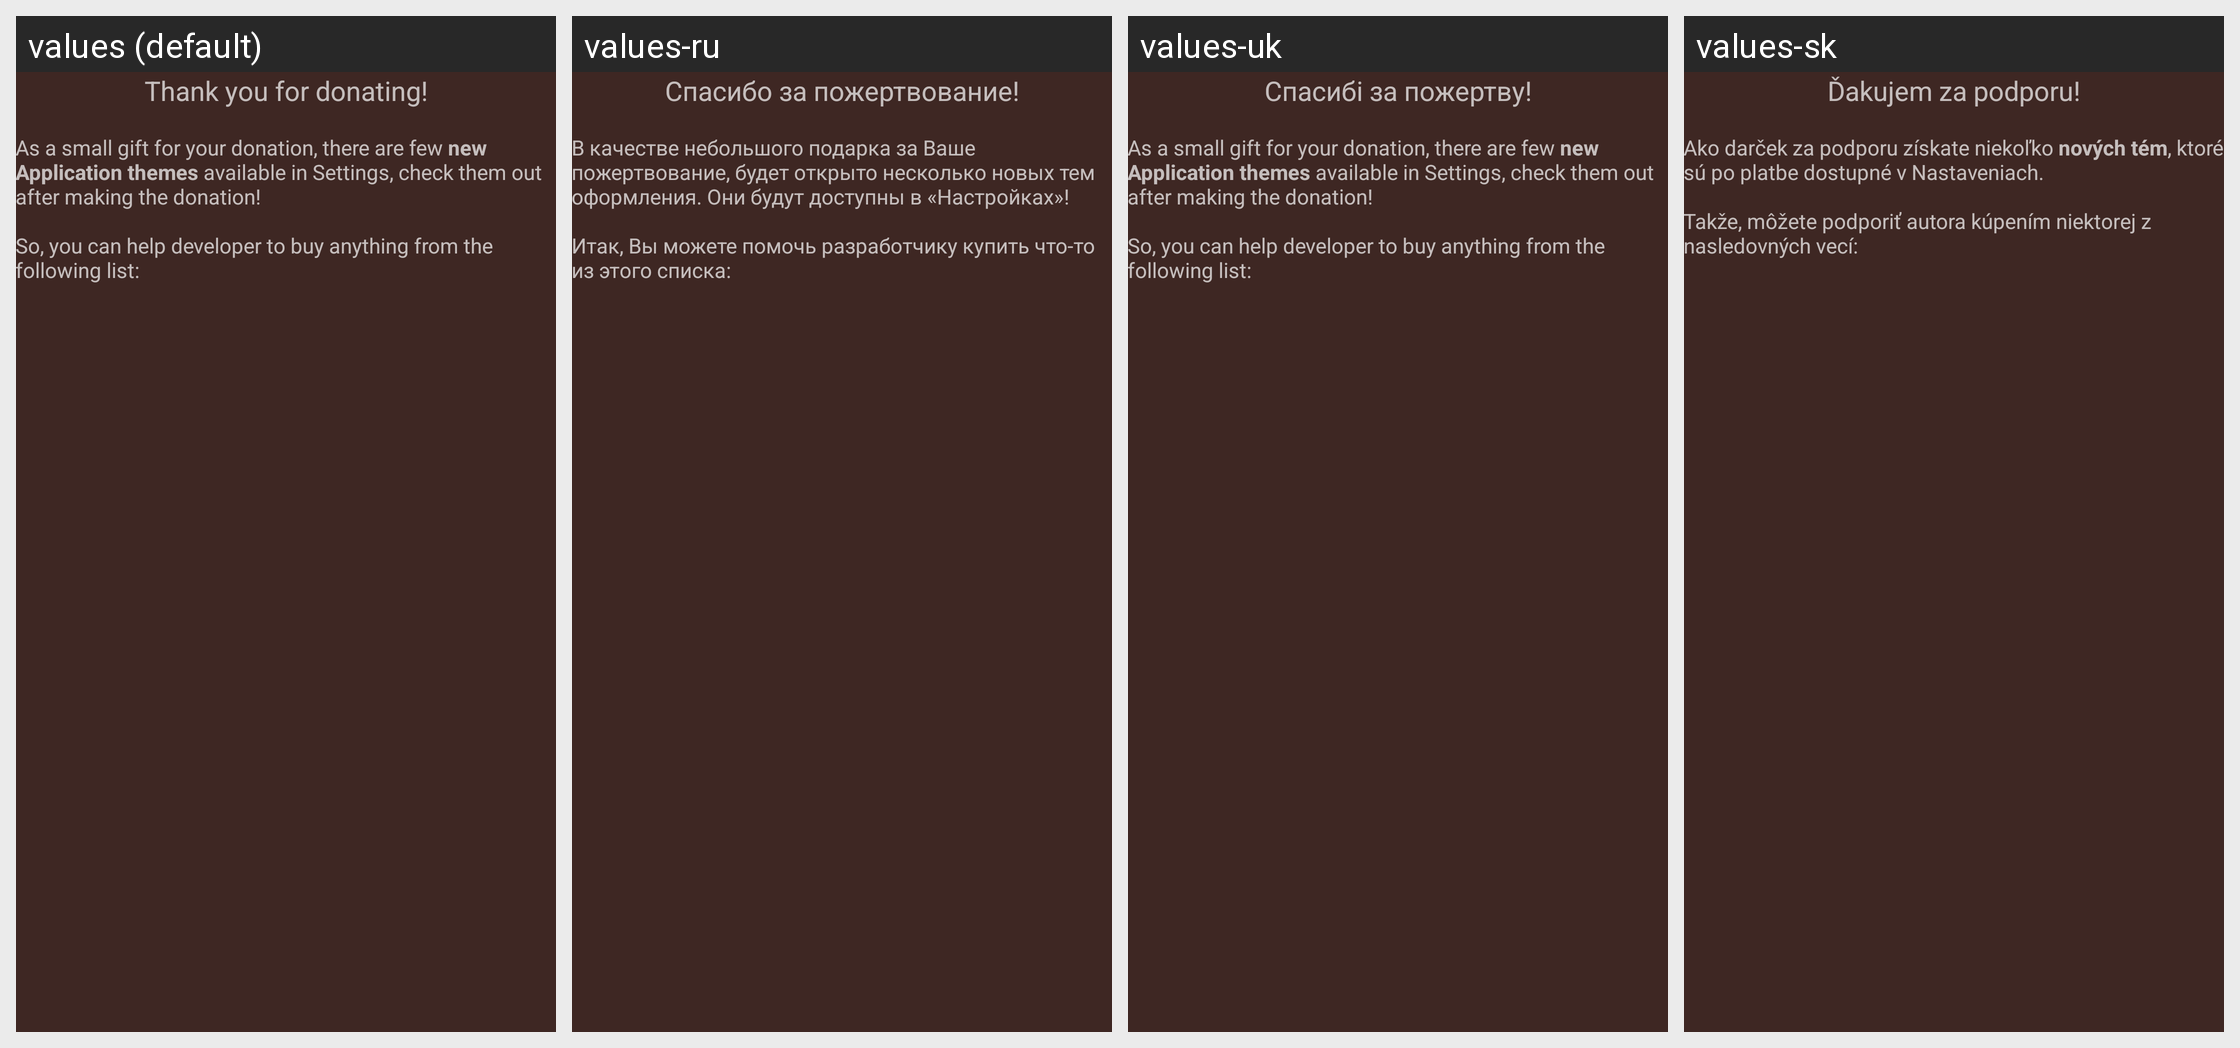

For this localized Android screen grid, give each drawn string resource with its value in every locale shown.
Android screen res/layout/donate_activity.xml rendered under 4 locales, left to right: values (default), values-ru, values-uk, values-sk. Device: Nexus 5 (rendered at 1080×1920; each locale shown at half size, 540×960, under a caption strip naming it); theme AppDefaultThemeDark.
Other locales in the repository, not shown: values-es, values-pt, values-sv.
Strings drawn on this screen, with the default value and each locale's value (text and hints the layout hard-codes, and strings that could not be matched under every locale, appear in the picture but are not listed):

donation_title
  values: Thank you for donating!
  values-ru: Спасибо за пожертвование!
  values-uk: Спасибі за пожертву!
  values-sk: Ďakujem za podporu!

donation_desc
  values: 
      As a small gift for your donation, there are few new Application themes available in Settings, check them out after making the donation! 
      
      So, you can help developer to buy anything from the following list: 
      
  values-ru: 
      В качестве небольшого подарка за Ваше пожертвование, будет открыто несколько новых тем оформления. Они будут доступны в «Настройках»! 
      
      Итак, Вы можете помочь разработчику купить что-то из этого списка: 
      
  values-uk: 
      As a small gift for your donation, there are few new Application themes available in Settings, check them out after making the donation! 
      
      So, you can help developer to buy anything from the following list: 
      
  values-sk: 
      Ako darček za podporu získate niekoľko nových tém, ktoré sú po platbe dostupné v Nastaveniach. 
      
      Takže, môžete podporiť autora kúpením niektorej z nasledovných vecí:
